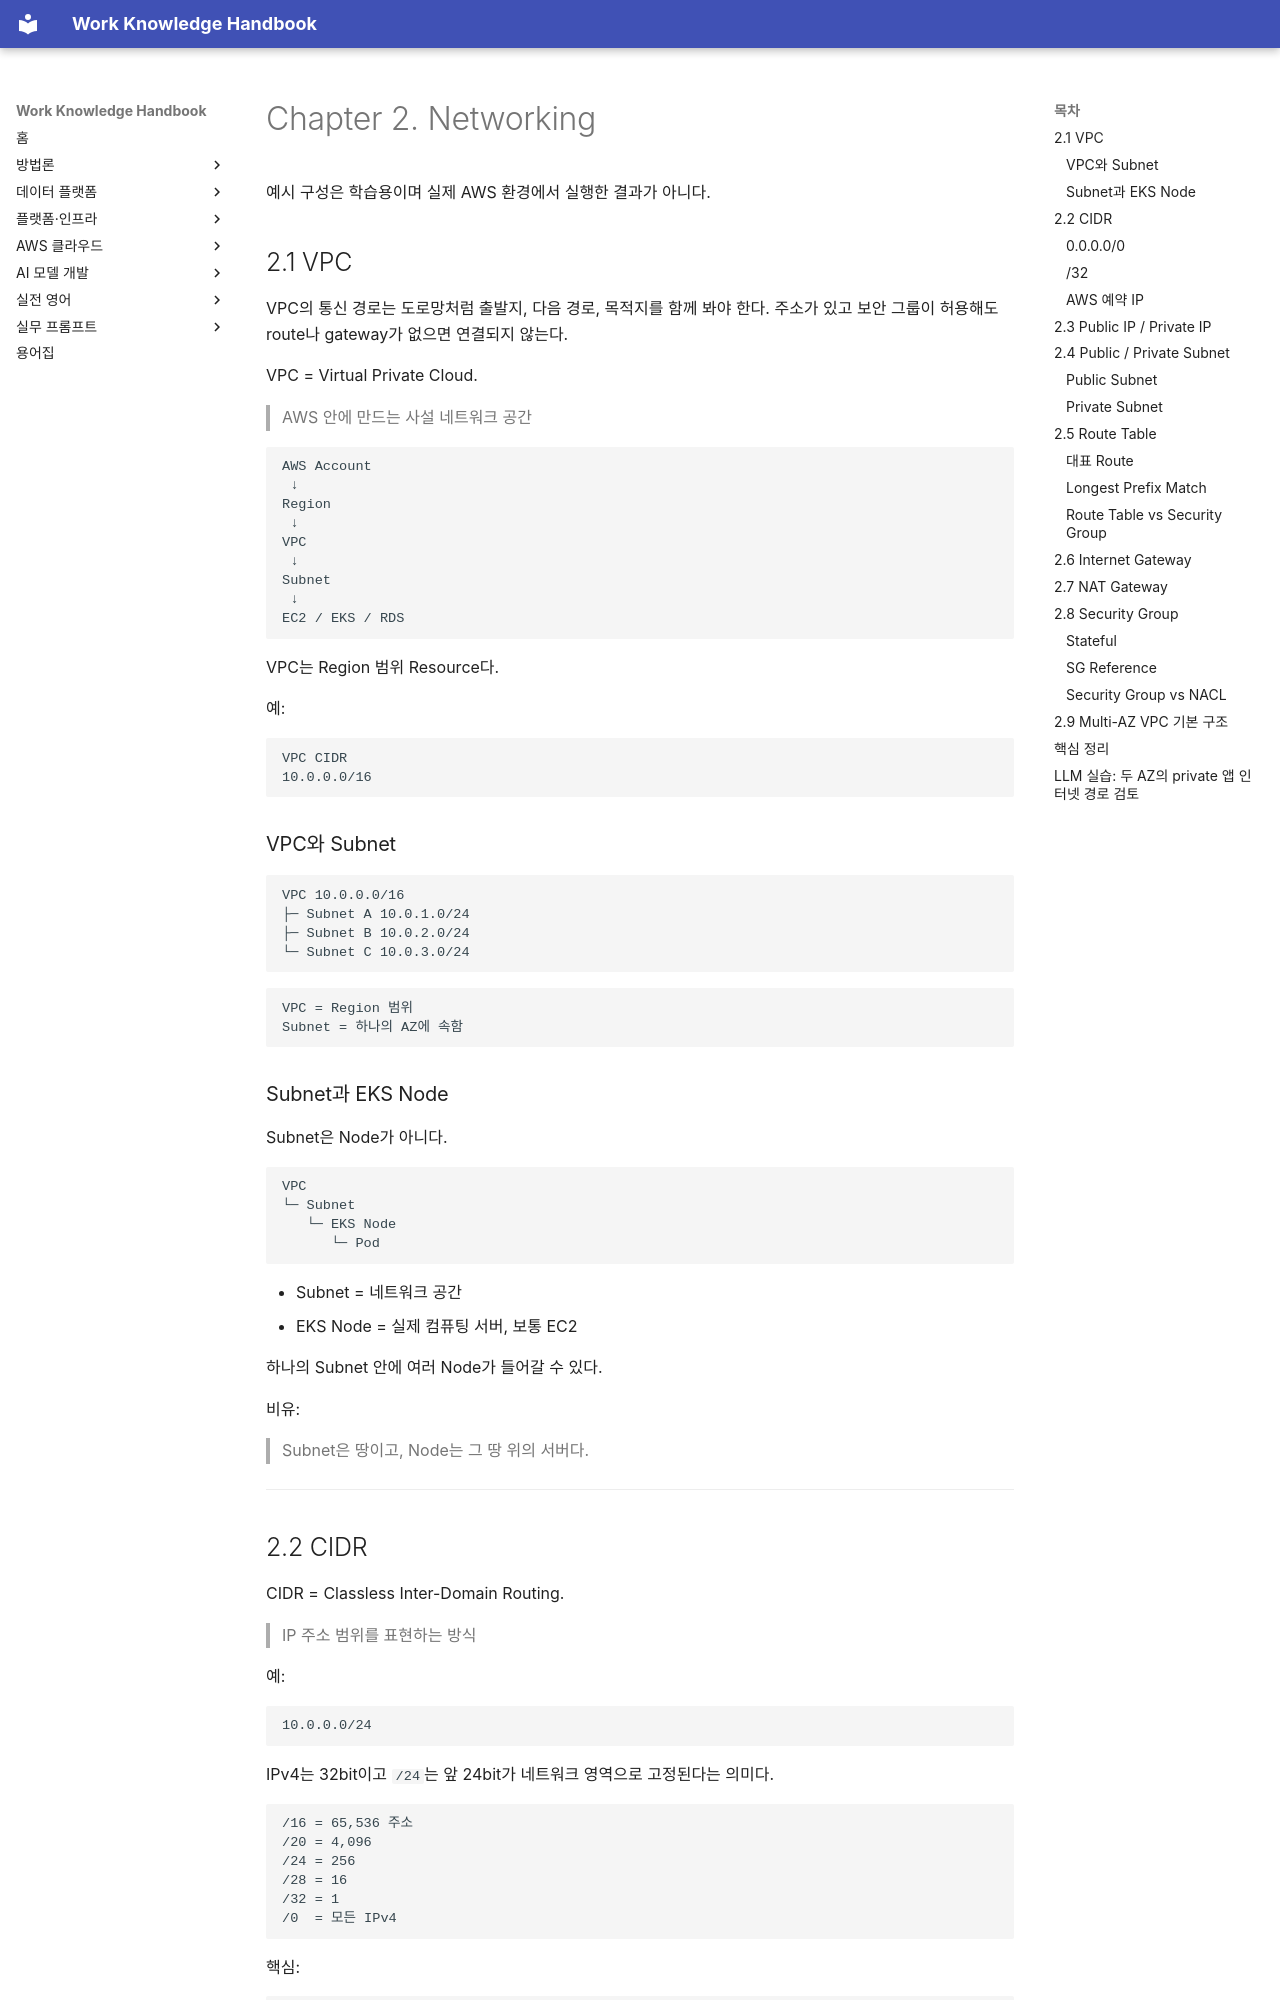

repository: nohdol97/work-handbook · page: ko/aws-cloud/networking/index.html · generator: mkdocs

---
id: aws-cloud-networking
status: studied
last_updated: 2026-10-18
last_reviewed: 2026-10-18
knowledge_ids:
  - AWSC-02-01
  - AWSC-02-02
  - AWSC-02-03
  - AWSC-02-04
  - AWSC-02-05
  - AWSC-02-06
  - AWSC-02-07
  - AWSC-02-08
  - AWSC-02-09
---

# Chapter 2. Networking

예시 구성은 학습용이며 실제 AWS 환경에서 실행한 결과가 아니다.

<!-- SOURCE CORE START -->

## 2.1 VPC

VPC의 통신 경로는 도로망처럼 출발지, 다음 경로, 목적지를 함께 봐야 한다. 주소가 있고 보안 그룹이 허용해도 route나 gateway가 없으면 연결되지 않는다.

VPC = Virtual Private Cloud.

> AWS 안에 만드는 사설 네트워크 공간

```text
AWS Account
 ↓
Region
 ↓
VPC
 ↓
Subnet
 ↓
EC2 / EKS / RDS
```

VPC는 Region 범위 Resource다.

예:
```text
VPC CIDR
10.0.0.0/16
```

### VPC와 Subnet
```text
VPC 10.0.0.0/16
├─ Subnet A 10.0.1.0/24
├─ Subnet B 10.0.2.0/24
└─ Subnet C 10.0.3.0/24
```

```text
VPC = Region 범위
Subnet = 하나의 AZ에 속함
```

### Subnet과 EKS Node
Subnet은 Node가 아니다.

```text
VPC
└─ Subnet
   └─ EKS Node
      └─ Pod
```

- Subnet = 네트워크 공간
- EKS Node = 실제 컴퓨팅 서버, 보통 EC2

하나의 Subnet 안에 여러 Node가 들어갈 수 있다.

비유:
> Subnet은 땅이고, Node는 그 땅 위의 서버다.

---

## 2.2 CIDR

CIDR = Classless Inter-Domain Routing.

> IP 주소 범위를 표현하는 방식

예:
```text
10.0.0.0/24
```

IPv4는 32bit이고 `/24`는 앞 24bit가 네트워크 영역으로 고정된다는 의미다.

```text
/16 = 65,536 주소
/20 = 4,096
/24 = 256
/28 = 16
/32 = 1
/0  = 모든 IPv4
```

핵심:
```text
Prefix 숫자가 작을수록 범위 큼
Prefix 숫자가 클수록 범위 작음
```

### 0.0.0.0/0
모든 IPv4 주소와 매칭된다.

### /32
정확히 IP 하나를 의미한다.
